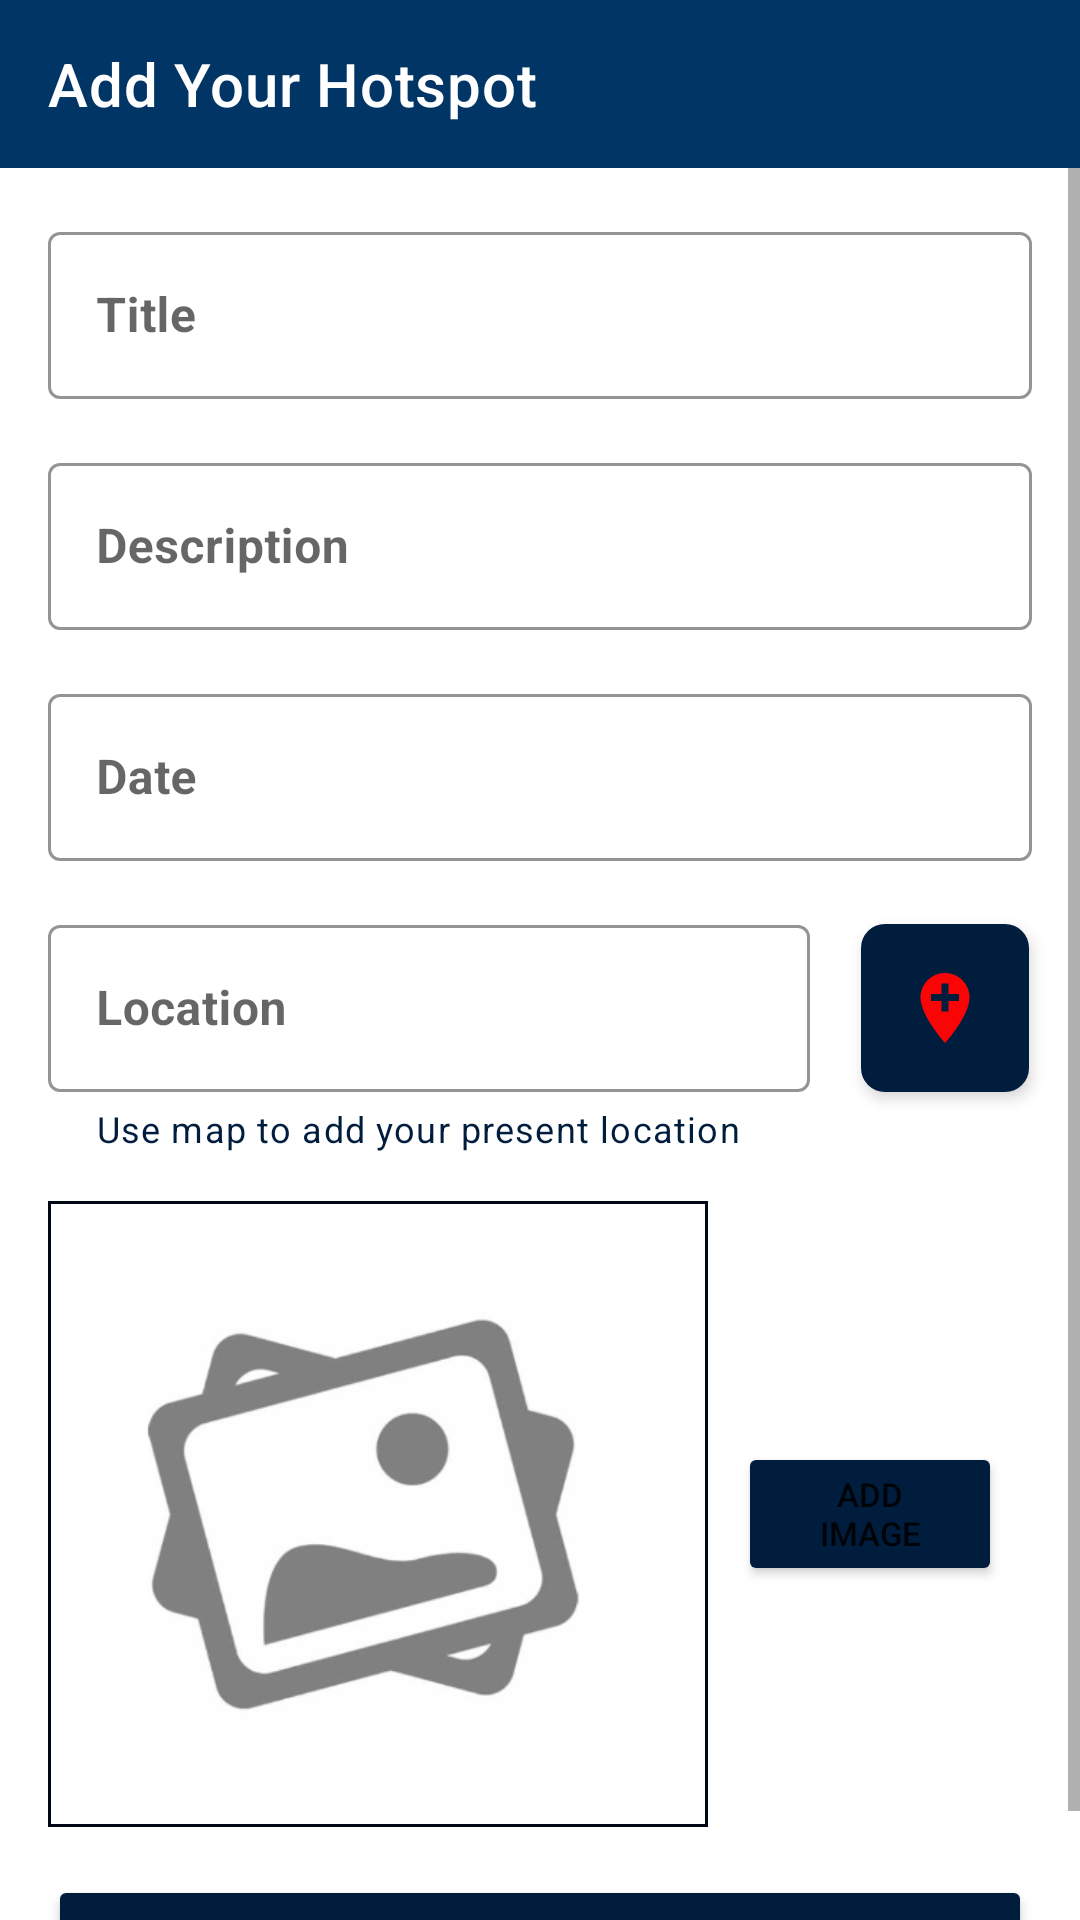

Android layout source for this screen:
<!-- AndroidManifest.xml: activity theme CustomNoActionBar -->
<!-- res/layout/activity_add_place.xml -->
<?xml version="1.0" encoding="utf-8"?>
<androidx.constraintlayout.widget.ConstraintLayout xmlns:android="http://schemas.android.com/apk/res/android"
    xmlns:app="http://schemas.android.com/apk/res-auto"
    xmlns:tools="http://schemas.android.com/tools"
    android:layout_width="match_parent"
    android:layout_height="match_parent"
    tools:context=".activities.AddPlaceActivity">

    <com.google.android.material.appbar.AppBarLayout
        android:id="@+id/addPlacesAppBarLayout"
        android:layout_width="match_parent"
        android:layout_height="wrap_content"
        app:layout_constraintTop_toTopOf="parent"
        app:layout_constraintStart_toStartOf="parent"
        app:layout_constraintEnd_toEndOf="parent">

        <androidx.appcompat.widget.Toolbar
            android:id="@+id/addPlacesToolBar"
            android:layout_width="match_parent"
            android:layout_height="?attr/actionBarSize"
            android:background="@color/dark_blue"
            app:navigationIcon="@drawable/ic_baseline_arrow_back_24"
            app:titleTextColor="@color/white"
            app:title="Add Your Hotspot">
        </androidx.appcompat.widget.Toolbar>

    </com.google.android.material.appbar.AppBarLayout>

    <ScrollView
        android:layout_width="0dp"
        android:layout_height="0dp"
        app:layout_constraintTop_toBottomOf="@+id/addPlacesAppBarLayout"
        app:layout_constraintStart_toStartOf="parent"
        app:layout_constraintEnd_toEndOf="parent"
        app:layout_constraintBottom_toBottomOf="parent">

        <androidx.constraintlayout.widget.ConstraintLayout
            android:layout_width="match_parent"
            android:layout_height="wrap_content">

            <com.google.android.material.textfield.TextInputLayout
                android:id="@+id/tILTitle"
                android:layout_width="0dp"
                android:layout_height="wrap_content"
                app:boxStrokeColor="@color/dark_yellow"
                app:hintTextColor="@color/dark_yellow"
                style="@style/Widget.MaterialComponents.TextInputLayout.OutlinedBox"
                app:layout_constraintTop_toTopOf="parent"
                app:layout_constraintStart_toStartOf="parent"
                app:layout_constraintEnd_toEndOf="parent"
                android:layout_marginHorizontal="16dp"
                android:layout_marginVertical="16dp">

                <androidx.appcompat.widget.AppCompatEditText
                    android:id="@+id/eTTitle"
                    android:layout_width="match_parent"
                    android:layout_height="wrap_content"
                    android:inputType="text"
                    android:text=""
                    android:hint="@string/title"
                    android:textColor="@color/black"
                    android:textSize="16sp"
                    android:textStyle="bold"
                    tools:ignore="SpeakableTextPresentCheck">
                </androidx.appcompat.widget.AppCompatEditText>

            </com.google.android.material.textfield.TextInputLayout>

            <com.google.android.material.textfield.TextInputLayout
                android:id="@+id/tILDescription"
                android:layout_width="0dp"
                android:layout_height="wrap_content"
                app:boxStrokeColor="@color/dark_yellow"
                app:hintTextColor="@color/dark_yellow"
                style="@style/Widget.MaterialComponents.TextInputLayout.OutlinedBox"
                app:layout_constraintTop_toBottomOf="@+id/tILTitle"
                app:layout_constraintStart_toStartOf="parent"
                app:layout_constraintEnd_toEndOf="parent"
                android:layout_marginHorizontal="16dp"
                android:layout_marginVertical="16dp">

                <androidx.appcompat.widget.AppCompatEditText
                    android:id="@+id/eTDescription"
                    android:layout_width="match_parent"
                    android:layout_height="wrap_content"
                    android:inputType="text"
                    android:text=""
                    android:hint="@string/description"
                    android:textColor="@color/black"
                    android:textSize="16sp"
                    android:textStyle="bold"
                    tools:ignore="SpeakableTextPresentCheck">
                </androidx.appcompat.widget.AppCompatEditText>

            </com.google.android.material.textfield.TextInputLayout>

            <com.google.android.material.textfield.TextInputLayout
                android:id="@+id/tILDate"
                android:layout_width="0dp"
                android:layout_height="wrap_content"
                app:boxStrokeColor="@color/dark_yellow"
                app:hintTextColor="@color/dark_yellow"
                style="@style/Widget.MaterialComponents.TextInputLayout.OutlinedBox"
                app:layout_constraintTop_toBottomOf="@+id/tILDescription"
                app:layout_constraintStart_toStartOf="parent"
                app:layout_constraintEnd_toEndOf="parent"
                android:layout_marginHorizontal="16dp"
                android:layout_marginVertical="16dp">

                <androidx.appcompat.widget.AppCompatEditText
                    android:id="@+id/eTDate"
                    android:layout_width="match_parent"
                    android:layout_height="wrap_content"
                    android:inputType="text"
                    android:text=""
                    android:focusable="false"
                    android:focusableInTouchMode="false"
                    android:hint="@string/date"
                    android:textColor="@color/black"
                    android:textSize="16sp"
                    android:textStyle="bold"
                    tools:ignore="SpeakableTextPresentCheck">
                </androidx.appcompat.widget.AppCompatEditText>

            </com.google.android.material.textfield.TextInputLayout>

            <com.google.android.material.textfield.TextInputLayout
                android:id="@+id/tILLocation"
                android:layout_width="match_parent"
                android:layout_height="wrap_content"
                app:boxStrokeColor="@color/dark_yellow"
                app:hintTextColor="@color/dark_yellow"
                android:layout_marginEnd="90dp"
                android:layout_marginStart="16dp"
                android:layout_marginVertical="16dp"
                app:helperText="Use map to add your present location"
                app:helperTextTextColor="@color/dark_dark_blue"
                app:layout_constraintTop_toBottomOf="@+id/tILDate"
                app:layout_constraintStart_toStartOf="parent"
                app:layout_constraintEnd_toEndOf="parent"
                style="@style/Widget.MaterialComponents.TextInputLayout.OutlinedBox">

                <androidx.appcompat.widget.AppCompatEditText
                    android:id="@+id/eTLocation"
                    android:layout_width="match_parent"
                    android:layout_height="wrap_content"
                    android:inputType="text"
                    android:text=""
                    android:hint="@string/location"
                    android:textColor="@color/black"
                    android:textSize="16sp"
                    android:textStyle="bold"
                    tools:ignore="SpeakableTextPresentCheck">
                </androidx.appcompat.widget.AppCompatEditText>

            </com.google.android.material.textfield.TextInputLayout>

            <ImageButton
                android:id="@+id/IBSelectLocation"
                android:layout_width="56dp"
                android:contentDescription="@string/add_location"
                android:layout_height="56dp"
                app:layout_constraintTop_toBottomOf="@+id/tILDate"
                android:scaleType="fitXY"
                android:padding="14dp"
                android:elevation="3dp"
                android:background="@drawable/ic_btn_bg"
                android:layout_marginTop="21dp"
                android:src="@drawable/ic_baseline_add_location_24"
                app:layout_constraintStart_toEndOf="@+id/tILLocation"
                app:layout_constraintEnd_toEndOf="parent" />

            <LinearLayout
                android:id="@+id/lLImage"
                android:layout_width="0dp"
                android:layout_height="wrap_content"
                app:layout_constraintTop_toBottomOf="@+id/tILLocation"
                app:layout_constraintStart_toStartOf="parent"
                app:layout_constraintEnd_toEndOf="parent"
                android:layout_margin="16dp">

                <ImageView
                    android:id="@+id/placeIV"
                    android:layout_width="220dp"
                    android:layout_height="wrap_content"
                    android:contentDescription="@string/hotspot_image"
                    android:adjustViewBounds="true"
                    android:background="@drawable/ic_img_bg"
                    android:src="@drawable/ic_image"
                    android:padding="1dp"/>

                <androidx.constraintlayout.widget.ConstraintLayout
                    android:layout_width="fill_parent"
                    android:layout_height="match_parent"
                    android:layout_margin="5dp">

                    <Button
                        android:id="@+id/selectImageBtn"
                        android:layout_width="wrap_content"
                        android:layout_height="wrap_content"
                        android:text="@string/add_image"
                        android:textSize="11sp"
                        app:layout_constraintTop_toTopOf="parent"
                        app:layout_constraintEnd_toEndOf="parent"
                        app:layout_constraintStart_toStartOf="parent"
                        app:layout_constraintBottom_toBottomOf="parent"
                        android:backgroundTint="@color/dark_dark_blue"/>

                </androidx.constraintlayout.widget.ConstraintLayout>

            </LinearLayout>

            <Button
                android:id="@+id/saveBtn"
                android:layout_width="match_parent"
                android:layout_height="wrap_content"
                android:text="@string/save"
                android:layout_margin="16dp"
                android:textSize="25sp"
                app:layout_constraintTop_toBottomOf="@+id/lLImage"
                android:backgroundTint="@color/dark_dark_blue"/>

        </androidx.constraintlayout.widget.ConstraintLayout>

    </ScrollView>

</androidx.constraintlayout.widget.ConstraintLayout>
<!-- resources referenced by this layout -->
<resources>
  <color name="black">#000814</color>
  <color name="dark_blue">#003566</color>
  <color name="dark_dark_blue">#001D3D</color>
  <color name="dark_yellow">#FFC300</color>
  <color name="white">#FFFFFFFF</color>
  <!-- drawable ic_baseline_add_location_24 (drawable) -->
  <vector android:height="24dp" android:tint="#FA0505"
      android:viewportHeight="24" android:viewportWidth="24"
      android:width="24dp" xmlns:android="http://schemas.android.com/apk/res/android">
      <path android:fillColor="@android:color/white" android:pathData="M12,2C8.14,2 5,5.14 5,9c0,5.25 7,13 7,13s7,-7.75 7,-13c0,-3.86 -3.14,-7 -7,-7zM16,10h-3v3h-2v-3L8,10L8,8h3L11,5h2v3h3v2z"/>
  </vector>
  <!-- drawable ic_btn_bg (drawable) -->
  <?xml version="1.0" encoding="utf-8"?>
  <ripple xmlns:android="http://schemas.android.com/apk/res/android"
      android:color="#9B9C9C">
  
      <item>
          <shape
              android:shape="rectangle">
  
              <solid android:color="@color/dark_dark_blue"/>
  
              <corners android:radius="8dp"/>
          </shape>
      </item>
  
  </ripple>
  <!-- drawable ic_image: png bitmap (drawable, 30552 bytes) -->
  <!-- drawable ic_img_bg (drawable) -->
  <?xml version="1.0" encoding="utf-8"?>
  <shape xmlns:android="http://schemas.android.com/apk/res/android"
      android:shape="rectangle">
  
      <stroke android:width="1dp"
          android:color="@color/black"/>
  </shape>
  <string name="add_image">Add\nImage</string>
  <string name="add_location">Add location</string>
  <string name="date">Date</string>
  <string name="description">Description</string>
  <string name="hotspot_image">Hotspot Image</string>
  <string name="location">Location</string>
  <string name="save">save</string>
  <string name="title">Title</string>
  <style name="CustomNoActionBar" parent="Theme.MaterialComponents.Light.NoActionBar">
          <item name="android:statusBarColor">@color/dark_blue</item>
          <item name="colorSecondary">@color/dark_dark_blue</item>
          <item name="colorOnSecondary">@color/white</item>
          <item name="android:forceDarkAllowed" tools:targetApi="q">false</item>
      </style>
</resources>
